24-way image classification set "dataset" from GitHub (LaLils/ACS-Java); label vocabulary: croco candy, croco blue, croco yellow, croco red, croco green, dragibus candy, dragibus blue, dragibus yellow, dragibus black, dragibus pink, dragibus red, dragibus green, fraise, fraise fraise, oeuf, oeuf oeuf, ourson, ourson jaune, ourson rouge, ourson vert, schtroumpf, schtroumpf blanc, schtroumpf jaune, schtroumpf rouge.

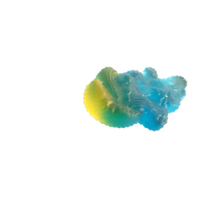
Label: schtroumpf

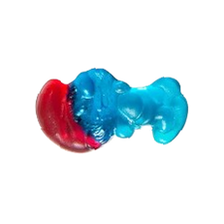
Label: schtroumpf rouge

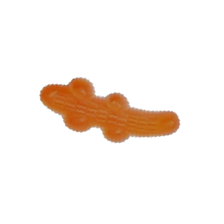
Label: croco candy

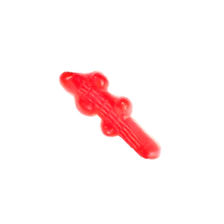
Label: croco red

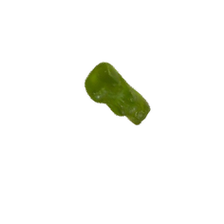
Label: ourson

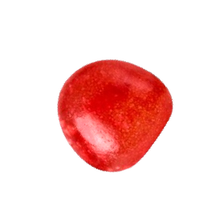
Label: dragibus red
